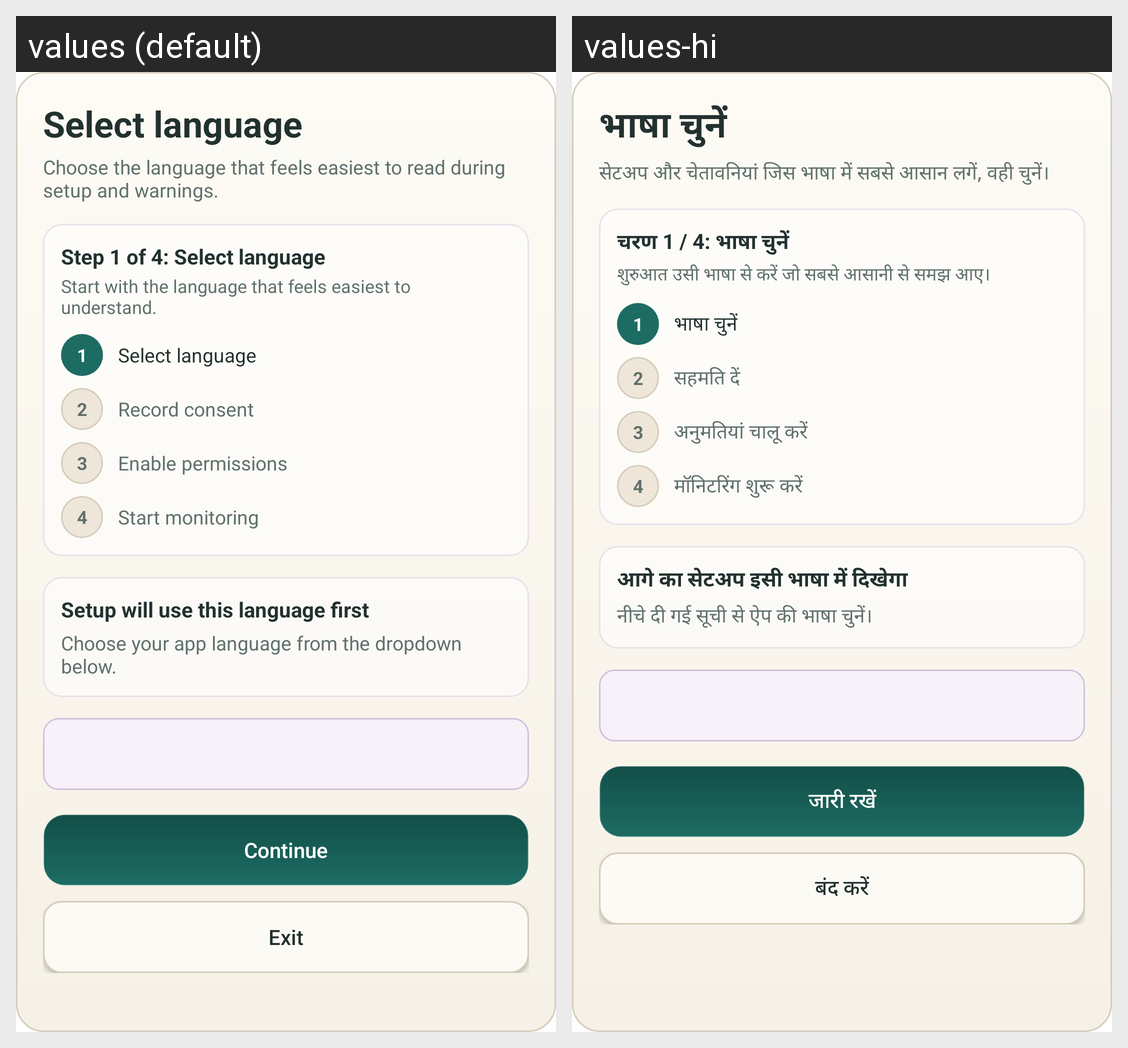

Strings drawn on this Android screen and how each of the app's shown locales translates them:
Android screen res/layout/dialog_language_selection.xml rendered under 2 locales, left to right: values (default), values-hi. Device: Nexus 5 (rendered at 1080×1920; each locale shown at half size, 540×960, under a caption strip naming it); theme Theme.ArthamantriAndroid.
Strings drawn on this screen, with the default value and each locale's value (text and hints the layout hard-codes, and strings that could not be matched under every locale, appear in the picture but are not listed):

dialog_language_title
  values: Select language
  values-hi: भाषा चुनें

dialog_language_subtitle
  values: Choose the language that feels easiest to read during setup and warnings.
  values-hi: सेटअप और चेतावनियां जिस भाषा में सबसे आसान लगें, वही चुनें।

dialog_setup_step_1_title
  values: Step 1 of 4: Select language
  values-hi: चरण 1 / 4: भाषा चुनें

dialog_setup_step_1_subtitle
  values: Start with the language that feels easiest to understand.
  values-hi: शुरुआत उसी भाषा से करें जो सबसे आसानी से समझ आए।

dialog_setup_step_item_language
  values: Select language
  values-hi: भाषा चुनें

dialog_setup_step_item_consent
  values: Record consent
  values-hi: सहमति दें

dialog_setup_step_item_permissions
  values: Enable permissions
  values-hi: अनुमतियां चालू करें

dialog_setup_step_item_monitoring
  values: Start monitoring
  values-hi: मॉनिटरिंग शुरू करें

dialog_language_hint_title
  values: Setup will use this language first
  values-hi: आगे का सेटअप इसी भाषा में दिखेगा

dialog_language_message
  values: Choose your app language from the dropdown below.
  values-hi: नीचे दी गई सूची से ऐप की भाषा चुनें।

perm_continue
  values: Continue
  values-hi: जारी रखें

consent_exit
  values: Exit
  values-hi: बंद करें
